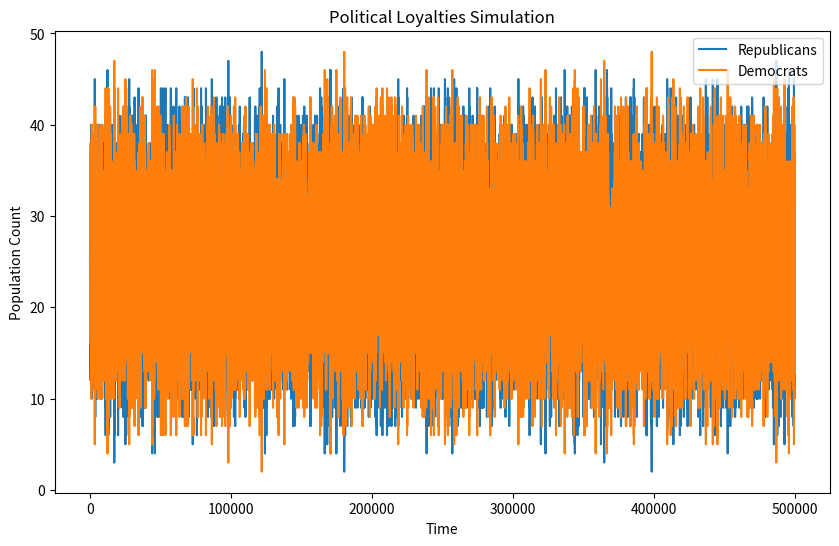

Reproduce this figure in Python.
import numpy as np
import matplotlib.pyplot as plt

# Initial conditions
R = 25
D = 25
total_steps = 500000

# Lists to store data for plotting
time_list = []
R_list = []
D_list = []

for step in range(total_steps):
    # Calculate rates of all events
    rate_D_to_R = 0.1 * D
    rate_R_to_D = 0.1 * R
    rate_DR = 0.01 * D * R
    rate_RD = 0.01 * D * R
    total_rate = rate_D_to_R + rate_R_to_D + rate_DR + rate_RD

    # Append data to lists
    time_list.append(step)
    R_list.append(R)
    D_list.append(D)
    
    # Generate random numbers
    r1 = np.random.uniform(0, 1)
    r2 = np.random.uniform(0, 1)
    
    # Calculate time until next event
    time_until_next_event = -np.log(r1) / total_rate
    
    # Determine which event occurs
    if r2 * total_rate < rate_D_to_R:
        D -= 1
        R += 1
    elif r2 * total_rate < rate_D_to_R + rate_R_to_D:
        R -= 1
        D += 1
    elif r2 * total_rate < rate_D_to_R + rate_R_to_D + rate_DR:
        D -= 1
        R += 1
    else:
        R -= 1
        D += 1

# After the simulation, print the final counts
print("Final Republican count:", R)
print("Final Democratic count:", D)

# Plotting
plt.figure(figsize=(10, 6))
plt.plot(time_list, R_list, label='Republicans')
plt.plot(time_list, D_list, label='Democrats')
plt.xlabel('Time')
plt.ylabel('Population Count')
plt.title('Political Loyalties Simulation')
plt.legend()
plt.show()

